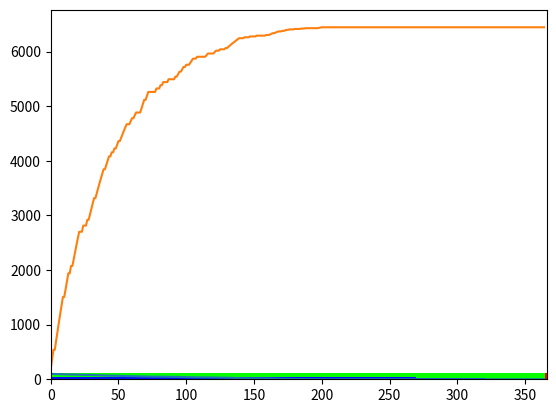

This figure's Python source:
import numpy as np
import pandas as pd
import matplotlib.pyplot as plt
%matplotlib inline

priceL = 180
priceH = 300
pL = [0.3,0.7] # demand probabilities for low price
pH = [0.6,0.4] # demand probabilities for high price

delta = 0.98 # discount rate

M = 100 # number of seats on plane
T = 365 # days until takeoff

sValues = np.arange(M+1) # all possible number of seats left
tValues = np.arange(T+1) # all possible days until takeoff
sN = len(sValues) # count possible state values
tN = len(tValues)

V = np.zeros((sN,tN)) # initialize value function
U = np.zeros((sN,tN)) # initialize optimal choice variable

# boundary/terminal condition
V[:,tN-1] = 0 # when the flight takes off you can't make any more money
U[:,tN-1] = 0 # 0 is the value for no tickets for sale


for t in reversed(range(tN-1)):
    for s in range(sN):
        if s==0: # is the flight full (0 seats left)
            V[s,t]=0 # if so, you can't make any more money
            U[s,t]=3 # no tickets for sale
        else:
            # value if you set the price low
            # expected revenue from low price + discounted expected value function next time
            valueL = pL[1]*priceL + delta* (pL[0]*V[s,t+1] + pL[1]*V[s-1,t+1])
            # expected revenue from low price
            valueH = pH[1]*priceH + delta* (pH[0]*V[s,t+1] + pH[1]*V[s-1,t+1]) 

            V[s,t]=max(valueL,valueH) # value funciton maximizes expected revenue
            U[s,t]=np.argmax([valueL,valueH])+1 # choice of price: 1 means low price, 2 means high price
            # I'm adding the +1 here to make life easier later

plt.pcolor( U , cmap = 'hsv' );





s = sN-1 # on the first day all seats are available
total_rev = 0 # we haven't made any money yet
seats_left_vec = np.zeros(tN-1) # store how many seats
revenue_vec = np.zeros(tN-1)
price_vec = np.zeros(tN-1)
for t in range(tN-1): # loop forward in time...don't need last time period since we can't sell anything then
    opt_price = U[s,t] # how much should we charge
    price_vec[t] = opt_price
    if opt_price == 1: # low price
        prob_sale = pL[1] # for each value of U find probability of making a sale
        actual_price = priceL # for each value find actual sale price
    elif opt_price == 2: # high price
        prob_sale = pH[1]
        actual_price = priceH
    else: # no tickets for sale
        prob_sale = 0
        actual_price = 0

    sale = (np.random.random(1)<prob_sale) # simulate whether a sale was made or not
    # when the flight is full the probability of sale is 0, we'll never get a sale
    s = int(s - sale) # subtract whether or not a sale was made
    total_rev = total_rev + sale*actual_price*delta**(t-1) # add discounted revenue
    # save the results
    seats_left_vec[t] = s 
    revenue_vec[t] = total_rev

plt.plot(tValues[:-1],seats_left_vec);

plt.plot(tValues[:-1],revenue_vec);



